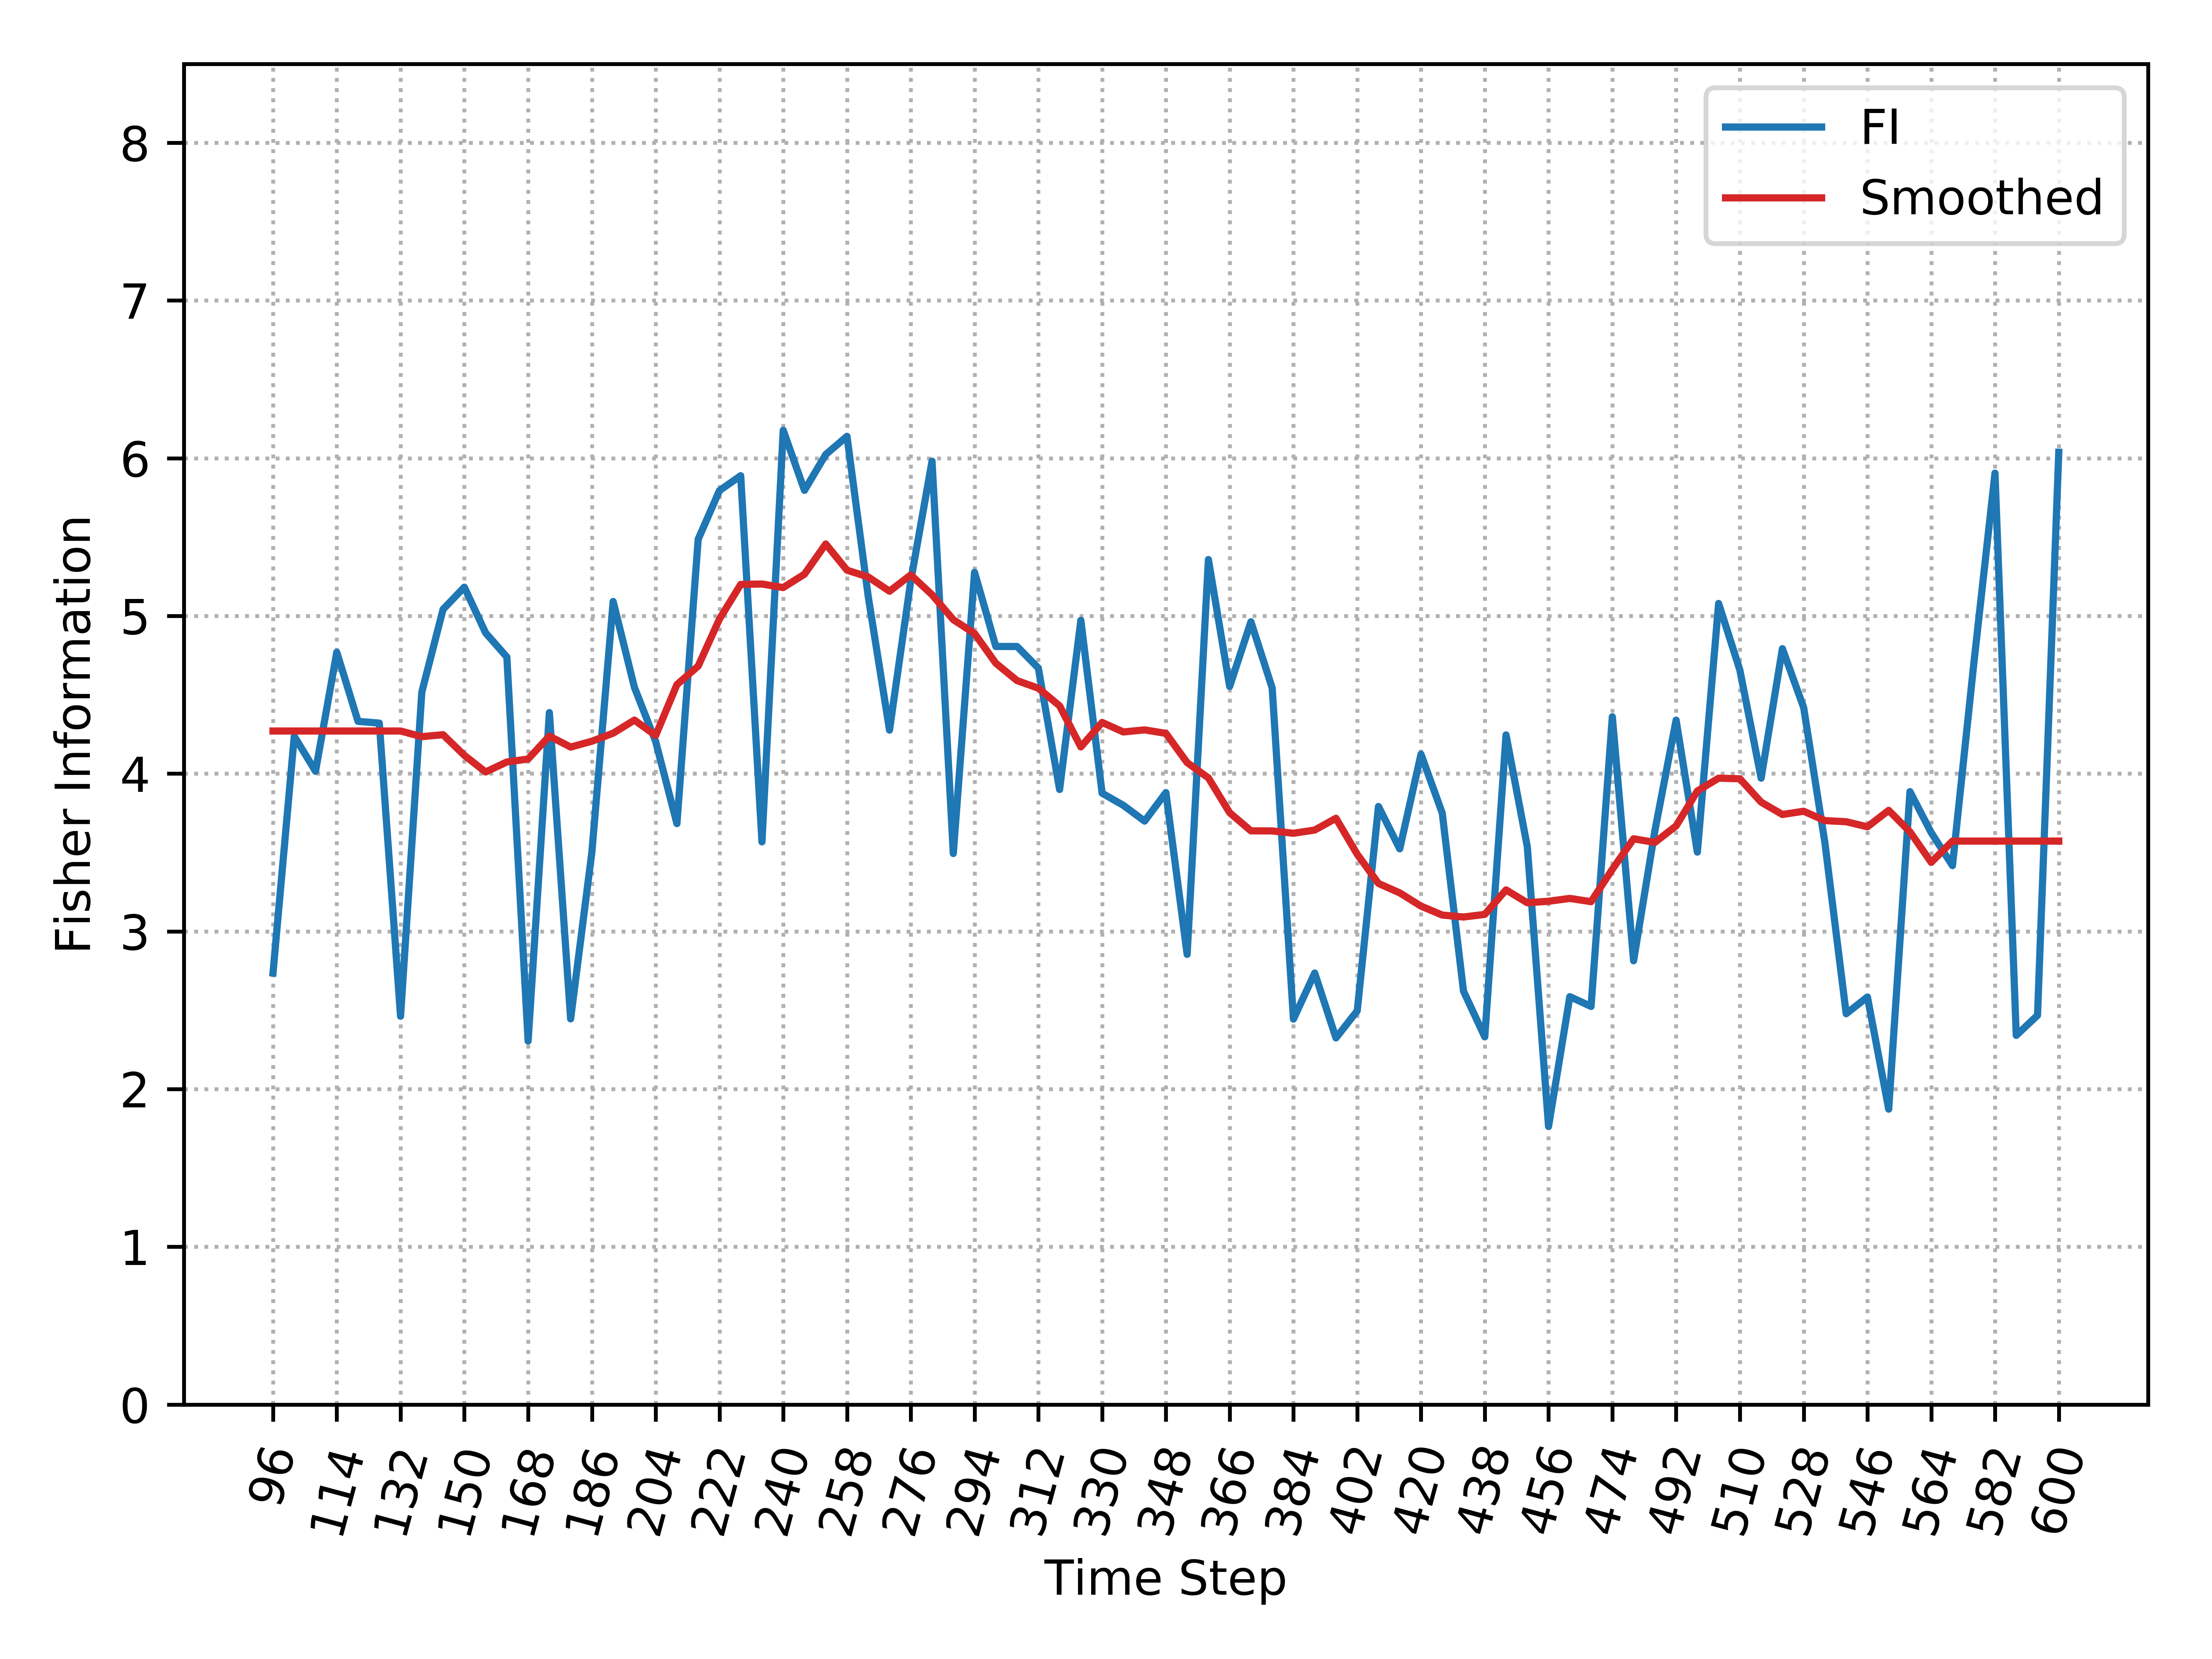

Source data for this figure (header and first rows):
, Time_Step, FI, Smooth_FI
0, 96, 2.736, 4.271
1, 102, 4.237, 4.271
2, 108, 4.015, 4.271
3, 114, 4.77, 4.271
4, 120, 4.332, 4.271
5, 126, 4.321, 4.271
6, 132, 2.462, 4.271
7, 138, 4.517, 4.235
8, 144, 5.042, 4.247
9, 150, 5.182, 4.116
10, 156, 4.893, 4.011
11, 162, 4.74, 4.074
12, 168, 2.305, 4.093
13, 174, 4.387, 4.238
14, 180, 2.445, 4.169
15, 186, 3.503, 4.206
16, 192, 5.092, 4.257
17, 198, 4.547, 4.34
18, 204, 4.204, 4.242
19, 210, 3.683, 4.565
20, 216, 5.486, 4.682
21, 222, 5.795, 4.98
22, 228, 5.889, 5.2
23, 234, 3.568, 5.203
24, 240, 6.177, 5.18
25, 246, 5.796, 5.265
26, 252, 6.024, 5.456
27, 258, 6.139, 5.29
28, 264, 5.122, 5.247
29, 270, 4.276, 5.157
30, 276, 5.222, 5.26
31, 282, 5.982, 5.135
32, 288, 3.494, 4.976
33, 294, 5.277, 4.889
34, 300, 4.806, 4.7
35, 306, 4.806, 4.59
36, 312, 4.67, 4.542
37, 318, 3.9, 4.43
38, 324, 4.972, 4.17
39, 330, 3.876, 4.325
40, 336, 3.799, 4.265
41, 342, 3.699, 4.278
42, 348, 3.88, 4.256
43, 354, 2.854, 4.07
44, 360, 5.358, 3.973
45, 366, 4.553, 3.753
46, 372, 4.963, 3.638
47, 378, 4.543, 3.637
48, 384, 2.444, 3.622
49, 390, 2.736, 3.643
50, 396, 2.325, 3.717
51, 402, 2.496, 3.489
52, 408, 3.792, 3.304
53, 414, 3.523, 3.244
54, 420, 4.124, 3.16
55, 426, 3.75, 3.104
56, 432, 2.621, 3.091
57, 438, 2.331, 3.108
58, 444, 4.246, 3.263
59, 450, 3.537, 3.182
... 25 more rows
